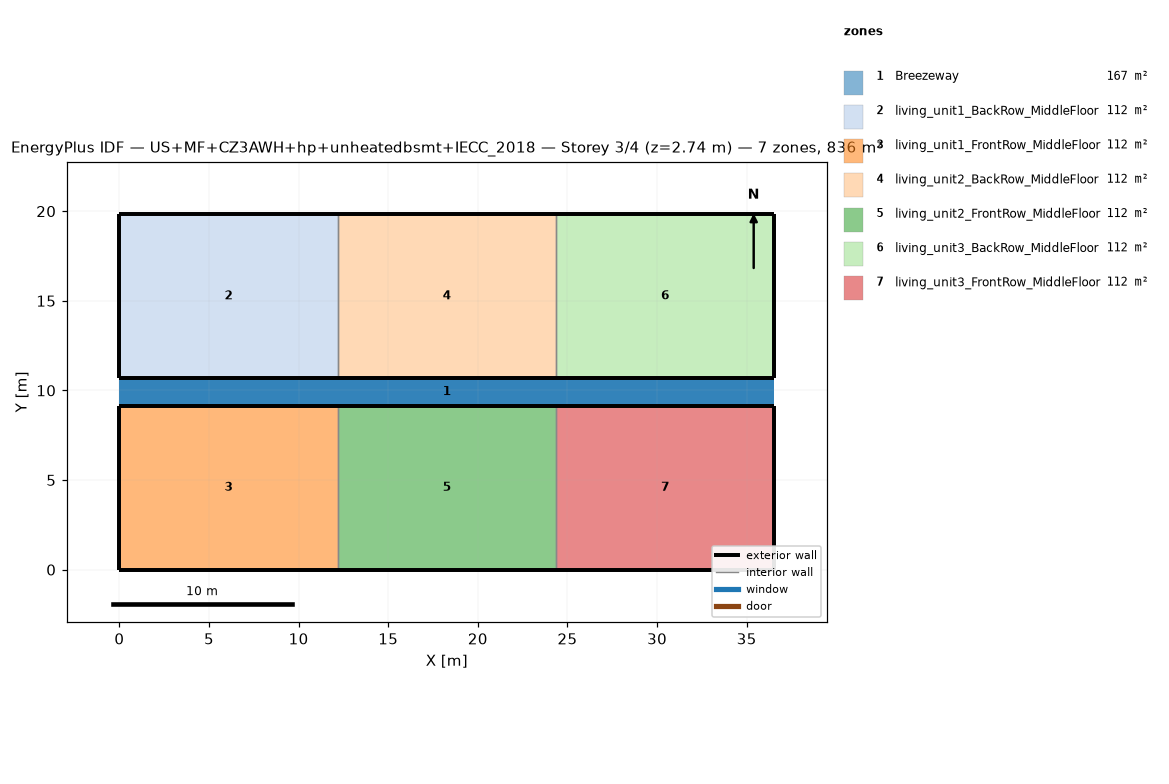
=== STOREY PLAN SPEC (per zone: floor XY polygon, exterior-wall plan segments, windows/doors) ===
zone 1: Breezeway  (167.0 m²)
  floor: (36.54, 9.16) (0.00, 9.16) (0.00, 10.68) (36.54, 10.68)
  floor: (36.54, 9.16) (0.00, 9.16) (0.00, 10.68) (36.54, 10.68)
  floor: (36.54, 9.16) (0.00, 9.16) (0.00, 10.68) (36.54, 10.68)
zone 2: living_unit1_BackRow_MiddleFloor  (111.5 m²)
  floor: (12.18, 10.68) (0.00, 10.68) (0.00, 19.84) (12.18, 19.84)
  exterior wall: (0.00, 10.68) – (12.18, 10.68)  [12.2 m]
  exterior wall: (12.18, 19.84) – (0.00, 19.84)  [12.2 m]
  exterior wall: (0.00, 19.84) – (0.00, 10.68)  [9.2 m]
  interior walls: 1
zone 3: living_unit1_FrontRow_MiddleFloor  (111.5 m²)
  floor: (12.18, 0.00) (0.00, 0.00) (0.00, 9.16) (12.18, 9.16)
  exterior wall: (0.00, 0.00) – (12.18, 0.00)  [12.2 m]
  exterior wall: (12.18, 9.16) – (0.00, 9.16)  [12.2 m]
  exterior wall: (0.00, 9.16) – (0.00, 0.00)  [9.2 m]
  interior walls: 1
zone 4: living_unit2_BackRow_MiddleFloor  (111.5 m²)
  floor: (24.36, 10.68) (12.18, 10.68) (12.18, 19.84) (24.36, 19.84)
  exterior wall: (12.18, 10.68) – (24.36, 10.68)  [12.2 m]
  exterior wall: (24.36, 19.84) – (12.18, 19.84)  [12.2 m]
  interior walls: 2
zone 5: living_unit2_FrontRow_MiddleFloor  (111.5 m²)
  floor: (24.36, 0.00) (12.18, 0.00) (12.18, 9.16) (24.36, 9.16)
  exterior wall: (12.18, 0.00) – (24.36, 0.00)  [12.2 m]
  exterior wall: (24.36, 9.16) – (12.18, 9.16)  [12.2 m]
  interior walls: 2
zone 6: living_unit3_BackRow_MiddleFloor  (111.5 m²)
  floor: (36.54, 10.68) (24.36, 10.68) (24.36, 19.84) (36.54, 19.84)
  exterior wall: (24.36, 10.68) – (36.54, 10.68)  [12.2 m]
  exterior wall: (36.54, 10.68) – (36.54, 19.84)  [9.2 m]
  exterior wall: (36.54, 19.84) – (24.36, 19.84)  [12.2 m]
  interior walls: 1
zone 7: living_unit3_FrontRow_MiddleFloor  (111.5 m²)
  floor: (36.54, 0.00) (24.36, 0.00) (24.36, 9.16) (36.54, 9.16)
  exterior wall: (24.36, 0.00) – (36.54, 0.00)  [12.2 m]
  exterior wall: (36.54, 0.00) – (36.54, 9.16)  [9.2 m]
  exterior wall: (36.54, 9.16) – (24.36, 9.16)  [12.2 m]
  interior walls: 1

=== DERIVED (storey summary) ===
Building: US+MF+CZ3AWH+hp+unheatedbsmt+IECC_2018
Storey: 3 of 4  (floor level z = 2.74 m)
Storey gross floor area: 836.2 m²
Zones on this storey: 7
  - Breezeway: floor 167.0 m²
  - living_unit1_BackRow_MiddleFloor: floor 111.5 m²; exterior wall 33.5 m (86.9 m²); WWR 0.0%
  - living_unit1_FrontRow_MiddleFloor: floor 111.5 m²; exterior wall 33.5 m (86.9 m²); WWR 0.0%
  - living_unit2_BackRow_MiddleFloor: floor 111.5 m²; exterior wall 24.4 m (63.1 m²); WWR 0.0%
  - living_unit2_FrontRow_MiddleFloor: floor 111.5 m²; exterior wall 24.4 m (63.1 m²); WWR 0.0%
  - living_unit3_BackRow_MiddleFloor: floor 111.5 m²; exterior wall 33.5 m (86.9 m²); WWR 0.0%
  - living_unit3_FrontRow_MiddleFloor: floor 111.5 m²; exterior wall 33.5 m (86.9 m²); WWR 0.0%
Zone adjacency (shared interzone walls):
  - living_unit1_BackRow_MiddleFloor ↔ living_unit2_BackRow_MiddleFloor
  - living_unit1_FrontRow_MiddleFloor ↔ living_unit2_FrontRow_MiddleFloor
  - living_unit2_BackRow_MiddleFloor ↔ living_unit3_BackRow_MiddleFloor
  - living_unit2_FrontRow_MiddleFloor ↔ living_unit3_FrontRow_MiddleFloor